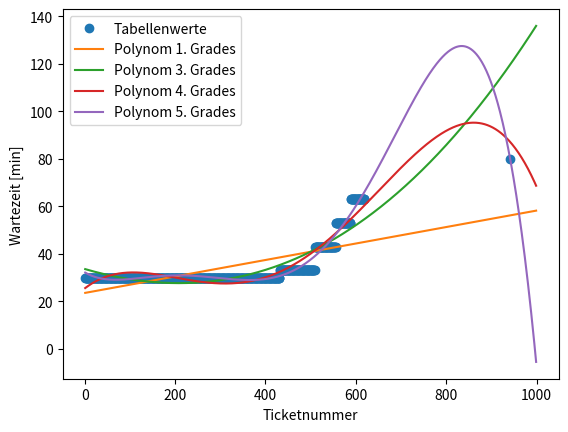

Write Python code to recreate this figure.
import numpy as np
import matplotlib.pyplot as plt

if __name__ == "__main__":
    times = []
    times += [30] * (431 - 1 + 1)
    times += [33] * (509 - 432 + 1)
    times += [43] * (555 - 510 + 1)
    times += [53] * (588 - 556 + 1)
    times += [63] * (619 - 589 + 1)
    times.append(80)

    nums = list(range(1, 619 + 1))
    nums.append(941)

    p1 = np.polyfit(nums, times, deg=1)
    p3 = np.polyfit(nums, times, deg=3)
    p4 = np.polyfit(nums, times, deg=4)
    p5 = np.polyfit(nums, times, deg=5)

    nums1000 = range(1, 1000)

    f1 = np.polyval(p1, nums1000)
    f3 = np.polyval(p3, nums1000)
    f4 = np.polyval(p4, nums1000)
    f5 = np.polyval(p5, nums1000)

    plt.xlabel("Ticketnummer")
    plt.ylabel("Wartezeit [min]")
    plt.plot(nums, times, "o", label="Tabellenwerte")
    plt.plot(nums1000, f1, label="Polynom 1. Grades")
    plt.plot(nums1000, f3, label="Polynom 3. Grades")
    plt.plot(nums1000, f4, label="Polynom 4. Grades")
    plt.plot(nums1000, f5, label="Polynom 5. Grades")

    plt.legend()

    plt.show()
